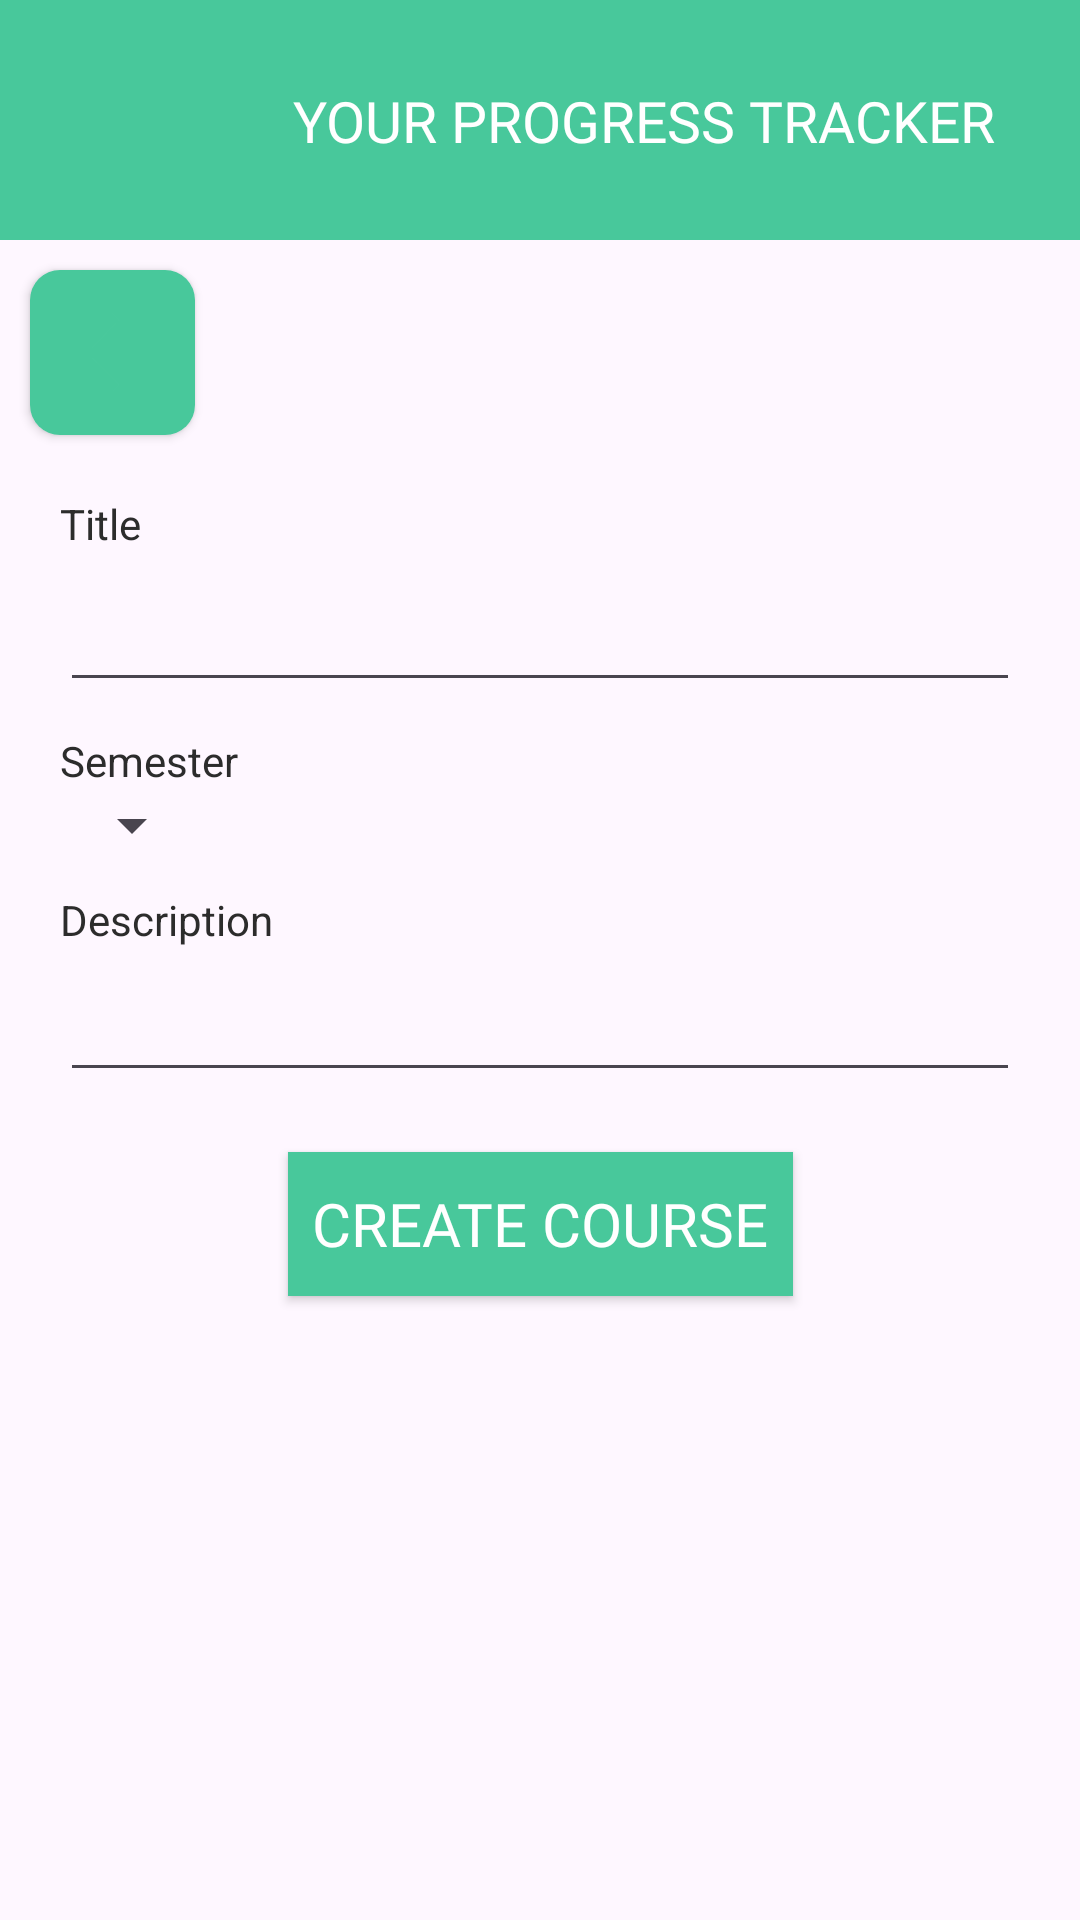

The Android layout XML behind this screen, and the referenced resources:
<!-- AndroidManifest.xml: application theme Theme.Psp -->
<!-- res/layout/activity_new_edit_course.xml -->
<?xml version="1.0" encoding="utf-8"?>
<ScrollView
    xmlns:android="http://schemas.android.com/apk/res/android"
    xmlns:app="http://schemas.android.com/apk/res-auto"
    xmlns:tools="http://schemas.android.com/tools"
    android:layout_width="match_parent"
    android:layout_height="match_parent"
    android:fillViewport="true">

<androidx.constraintlayout.widget.ConstraintLayout
    android:id="@+id/NewEditCourseConstraintLayout"
    android:layout_width="match_parent"
    android:layout_height="wrap_content"
    android:scrollbars="vertical"
    tools:context=".ui.NewEditCourse">

    <ImageButton
        android:id="@+id/newEditCourseBackButton"
        style="@style/StandardButton"
        android:layout_width="55dp"
        android:layout_height="55dp"
        android:layout_marginStart="10dp"
        android:layout_marginTop="10dp"
        android:contentDescription="@string/backButton"
        android:onClick="backButtonClicked"
        android:scaleType="centerCrop"
        app:layout_constraintStart_toStartOf="parent"
        app:layout_constraintTop_toBottomOf="@+id/toolbarInclude"
        app:srcCompat="?attr/homeAsUpIndicator" />

    <EditText
        android:id="@+id/courseDescriptionEditText"
        android:layout_width="match_parent"
        android:layout_height="wrap_content"
        android:layout_marginStart="20dp"
        android:layout_marginEnd="20dp"
        android:ellipsize="end"
        android:ems="10"
        android:autofillHints="Description"
        android:imeOptions="actionDone"
        android:inputType="textCapSentences|textMultiLine"
        android:maxLength="150"
        android:minHeight="48dp"
        android:padding="10dp"
        android:scrollbars="vertical"
        app:layout_constraintEnd_toEndOf="parent"
        app:layout_constraintHorizontal_bias="0.0"
        app:layout_constraintStart_toStartOf="parent"
        app:layout_constraintTop_toBottomOf="@+id/studyProgramTextView" />

    <include
        android:id="@+id/toolbarInclude"
        layout="@layout/toolbar_layout"
        android:layout_width="match_parent"
        android:layout_height="0dp"
        app:layout_constraintTop_toTopOf="parent" />

    <EditText
        android:id="@+id/courseTitleEditText"
        android:layout_width="match_parent"
        android:layout_height="50dp"
        android:layout_marginStart="20dp"
        android:layout_marginEnd="20dp"
        android:ellipsize="end"
        android:ems="10"
        android:inputType="textCapSentences"
        android:maxLength="50"
        android:maxLines="1"
        android:autofillHints="Course"
        app:layout_constraintEnd_toEndOf="parent"
        app:layout_constraintStart_toStartOf="parent"
        app:layout_constraintTop_toBottomOf="@+id/titleTextView" />

    <TextView
        android:id="@+id/titleTextView"
        android:layout_width="wrap_content"
        android:layout_height="wrap_content"
        android:layout_marginStart="20dp"
        android:layout_marginTop="20dp"
        android:textColor="@color/black_selected"
        android:labelFor="@id/courseTitleEditText"
        android:text="@string/title"
        app:layout_constraintStart_toStartOf="parent"
        app:layout_constraintTop_toBottomOf="@+id/newEditCourseBackButton" />

    <TextView
        android:id="@+id/semesterTextView"
        android:layout_width="wrap_content"
        android:layout_height="wrap_content"
        android:layout_marginStart="20dp"
        android:layout_marginTop="10dp"
        android:labelFor="@id/semesterSpinner"
        android:textColor="@color/black_selected"
        android:text="@string/semester"
        app:layout_constraintStart_toStartOf="parent"
        app:layout_constraintTop_toBottomOf="@+id/courseTitleEditText" />

    <TextView
        android:id="@+id/studyProgramTextView"
        android:layout_width="wrap_content"
        android:layout_height="wrap_content"
        android:layout_marginStart="20dp"
        android:layout_marginTop="10dp"
        android:textColor="@color/black_selected"
        android:labelFor="@id/courseDescriptionEditText"
        android:text="@string/description"
        app:layout_constraintStart_toStartOf="parent"
        app:layout_constraintTop_toBottomOf="@+id/semesterSpinner" />

    <Button
        android:id="@+id/newEditCourseButton"
        style="@style/StandardButton"
        android:layout_width="wrap_content"
        android:layout_height="wrap_content"
        android:layout_marginTop="20dp"
        android:background="@color/green"
        android:onClick="saveCourseButtonClicked"
        android:text="@string/create_course"
        app:layout_constraintEnd_toEndOf="parent"
        app:layout_constraintStart_toStartOf="parent"
        app:layout_constraintTop_toBottomOf="@+id/courseDescriptionEditText" />

    <Spinner
        android:id="@+id/semesterSpinner"
        android:layout_width="wrap_content"
        android:layout_height="wrap_content"
        android:layout_marginStart="20dp"
        android:textColor="#000000"
        android:theme="@style/CustomTextSize"
        app:layout_constraintStart_toStartOf="parent"
        app:layout_constraintTop_toBottomOf="@+id/semesterTextView"
        tools:ignore="TouchTargetSizeCheck" />

</androidx.constraintlayout.widget.ConstraintLayout>
</ScrollView>
<!-- res/layout/toolbar_layout.xml (included above) -->
<?xml version="1.0" encoding="utf-8"?>
<androidx.constraintlayout.widget.ConstraintLayout xmlns:android="http://schemas.android.com/apk/res/android"
    xmlns:app="http://schemas.android.com/apk/res-auto"
    android:id="@+id/toolbarLayoutConstraintLayout"
    android:layout_width="match_parent"
    android:layout_height="wrap_content">

    <androidx.appcompat.widget.Toolbar
        android:id="@+id/iuToolbar"
        android:layout_width="match_parent"
        android:layout_height="80dp"
        android:background="#48C89B"
        android:minHeight="?attr/actionBarSize"
        android:theme="?attr/actionBarTheme"
        app:layout_constraintEnd_toEndOf="parent"
        app:layout_constraintHorizontal_bias="0.0"
        app:layout_constraintStart_toStartOf="parent"
        app:layout_constraintTop_toTopOf="parent" />

    <ImageView
        android:id="@+id/iuLogoImageView"
        android:contentDescription="@string/logo_content_description"
        android:layout_width="50dp"
        android:layout_height="50dp"
        android:layout_marginStart="20dp"
        android:scaleType="centerInside"
        app:layout_constraintBottom_toBottomOf="parent"
        app:layout_constraintEnd_toEndOf="parent"
        app:layout_constraintHorizontal_bias="0.0"
        app:layout_constraintStart_toStartOf="@+id/iuToolbar"
        app:layout_constraintTop_toTopOf="parent"
        app:srcCompat="@mipmap/ic_launcher" />

    <TextView
        android:id="@+id/iuTitleTextView"
        android:layout_width="250dp"
        android:layout_height="wrap_content"
        android:layout_marginStart="15dp"
        android:fontFamily="@font/opensans_regular"
        android:text="@string/iu_name"
        android:textAllCaps="true"
        android:textColor="@color/white"
        android:textSize="19sp"
        app:layout_constraintBottom_toBottomOf="parent"
        app:layout_constraintEnd_toEndOf="@+id/iuToolbar"
        app:layout_constraintStart_toEndOf="@+id/iuLogoImageView"
        app:layout_constraintTop_toTopOf="parent" />

</androidx.constraintlayout.widget.ConstraintLayout>
<!-- resources referenced by this layout -->
<resources>
  <color name="black_selected">#2C2C2C</color>
  <color name="green">#48C89B</color>
  <color name="white">#FFFFFFFF</color>
  <string name="backButton">Back</string>
  <string name="create_course">Create course</string>
  <string name="description">Description</string>
  <string name="iu_name">Your Progress Tracker</string>
  <string name="logo_content_description">Logo</string>
  <string name="semester">Semester</string>
  <string name="title">Title</string>
  <style name="CustomTextSize">
          <item name="android:textSize">24sp</item>
      </style>
  <style name="StandardButton" parent="Widget.AppCompat.Button">
          <item name="android:background">@drawable/standard_button</item>
          <item name="android:textColor">@color/white</item>
          <item name="android:textSize">20sp</item>
          <item name="android:padding">8dp</item>
          <item name="android:fontFamily">@font/sourcesanspro_bold</item>
          <item name="tint">@color/green</item>
      </style>
  <style name="Theme.Psp" parent="Base.Theme.Psp" />\
  <!-- drawable standard_button (drawable) -->
  <?xml version="1.0" encoding="utf-8"?>
  <shape xmlns:android="http://schemas.android.com/apk/res/android">
          <solid android:color="@color/black"/>
      <corners android:radius="10dp"/>
  </shape>
  <style name="Base.Theme.Psp" parent="Theme.Material3.DayNight.NoActionBar">
          
          
      </style>
  <color name="black">#48C89B</color>
</resources>
